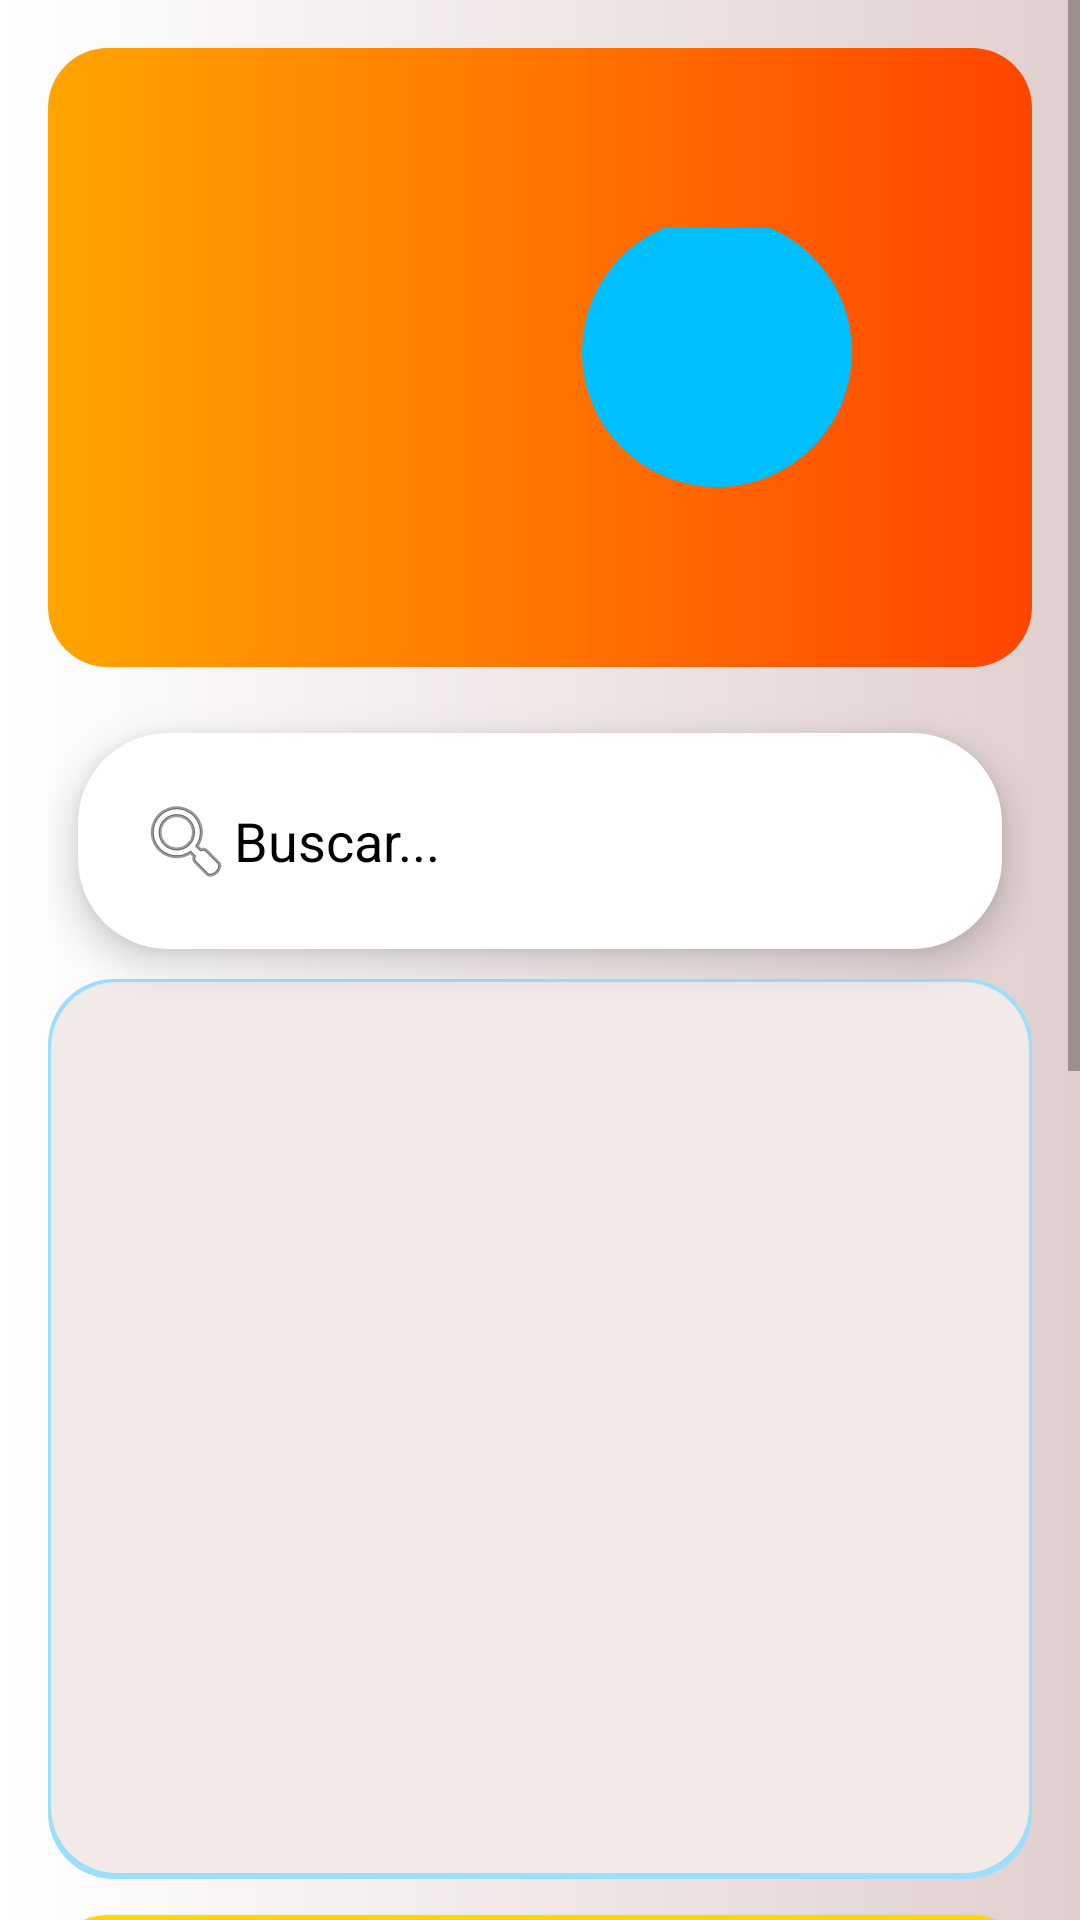

Android layout source for this screen:
<!-- AndroidManifest.xml: application theme Theme.AppAlertme -->
<!-- res/layout/fragment_home.xml -->
<?xml version="1.0" encoding="utf-8"?>
<ScrollView xmlns:android="http://schemas.android.com/apk/res/android"
    android:layout_width="match_parent"
    android:layout_height="match_parent"
    xmlns:app="http://schemas.android.com/apk/res-auto"
    xmlns:tools="http://schemas.android.com/tools"
    android:background="@drawable/gradientesblancos"
    tools:context=".ui.home.HomeFragment">
<LinearLayout

    android:layout_width="match_parent"
    android:layout_height="match_parent"
    android:orientation="vertical"
    android:padding="16dp">
    <RelativeLayout
        android:id="@+id/relativeContainer"
        android:layout_width="match_parent"
        android:layout_height="wrap_content"
        android:background="@drawable/gradienteanaranjao"
        android:padding="60dp"
        android:layout_marginBottom="12dp">

        <TextView
            android:id="@+id/textViewTitulo"
            android:layout_width="150dp"
            android:layout_height="wrap_content"
            android:layout_marginTop="8dp"
            android:layout_marginBottom="8dp"
            android:text=""
            android:textSize="20sp"
            android:textColor="@color/white"
            android:textStyle="bold" />

        <ImageView
            android:id="@+id/roundedImageView"
            android:layout_width="90dp"
            android:layout_height="90dp"
            android:layout_below="@id/textViewTitulo"
            android:layout_alignParentEnd="true"
            android:layout_marginTop="-47dp"
            android:clickable="true"
            android:contentDescription="Imagen"
   android:background="@drawable/round_shape"
            android:scaleType="centerCrop"
            android:src="@drawable/user" />

    </RelativeLayout>



    <EditText
        android:layout_margin="10dp"
        android:id="@+id/editTextBuscar"
        android:layout_width="match_parent"
        android:layout_height="wrap_content"
        android:layout_below="@id/relativeContainer"
        android:hint="Buscar..."
        android:inputType="textAutoComplete"
        android:drawableStart="@android:drawable/ic_menu_search"
        android:textColor="@color/black"
        android:textColorHint="@color/black"
        android:elevation="8dp"
        android:background="@drawable/input"
        android:padding="20dp" />
    
    
    <androidx.recyclerview.widget.RecyclerView
        android:id="@+id/recyclerViewContactos"
        android:layout_width="match_parent"
        android:layout_height="300dp"
        tools:listitem="@layout/contacinto"
        android:background="@drawable/cajitas"
        android:layout_below="@id/editTextBuscar"
        android:layout_above="@id/btnAgregarContacto"
        android:padding="16dp" />

    
    <Button
        android:layout_marginTop="12dp"
        android:id="@+id/btnAgregarContacto"
        android:layout_width="match_parent"
        android:layout_height="wrap_content"
        android:layout_below="@id/recyclerViewContactos"
        android:layout_alignParentBottom="true"
        android:layout_centerHorizontal="true"
        android:layout_gravity="center"
        android:background="@drawable/botonredondo"
        android:padding="16dp"
        android:text="Agregar Contacto" />
    <Button
        android:layout_marginTop="12dp"
        android:id="@+id/btnEliminarContacto"
        android:layout_width="match_parent"
        android:layout_height="wrap_content"
        android:layout_below="@id/recyclerViewContactos"
        android:layout_alignParentBottom="true"
        android:layout_centerHorizontal="true"
        android:layout_gravity="center"
        android:background="@drawable/botonredondo"
        android:padding="16dp"
        android:text="Eliminar Contacto" />

    <LinearLayout
        android:layout_width="match_parent"
        android:layout_height="wrap_content"
        android:layout_marginTop="10dp"
        android:padding="12dp"
        android:background="@drawable/cajitas"
        android:orientation="vertical">

        <TextView
            android:layout_width="match_parent"
            android:layout_height="wrap_content"
            android:text="Solicitudes"
            android:textSize="34sp"
 android:textAlignment="center"
            android:textColor="@color/azul_electrico"></TextView>

        <androidx.recyclerview.widget.RecyclerView
            android:id="@+id/recyclerViewSolicitus"
            android:layout_width="match_parent"
            tools:listitem="@layout/contactoplantilla"
            android:layout_height="wrap_content" />

    </LinearLayout>
        <Space
            android:layout_width="match_parent"
            android:layout_height="300dp"></Space>
</LinearLayout>
</ScrollView>
<!-- res/layout/contacinto.xml (included above) -->
<?xml version="1.0" encoding="utf-8"?>
<androidx.constraintlayout.widget.ConstraintLayout
    xmlns:android="http://schemas.android.com/apk/res/android"
    xmlns:app="http://schemas.android.com/apk/res-auto"
    xmlns:tools="http://schemas.android.com/tools"
    android:layout_width="match_parent"
    android:layout_height="wrap_content"
    android:background="@drawable/gradientecontacto"
    android:layout_margin="5dp"
    android:padding="16dp">

    <ImageView
        android:id="@+id/profileImage"
        android:layout_width="64dp"
        android:layout_height="64dp"
        android:src="@drawable/user"
        app:layout_constraintStart_toStartOf="parent"
        app:layout_constraintTop_toTopOf="parent"
        android:contentDescription="Foto de perfil"/>

    <TextView
        android:id="@+id/nameText"
        android:layout_width="0dp"
        android:textAlignment="center"
        android:textStyle="bold"
        android:layout_height="wrap_content"
        android:text="Nombre de Usuario"
        android:textSize="23sp"
        android:textColor="@color/amarillo_electrico"
        app:layout_constraintStart_toEndOf="@+id/profileImage"
        app:layout_constraintEnd_toEndOf="parent"
        app:layout_constraintTop_toTopOf="@+id/profileImage"
        app:layout_constraintBottom_toTopOf="@+id/infoText"
        android:layout_marginStart="16dp"
        android:layout_marginEnd="16dp"
        tools:ignore="MissingConstraints"/>

    <TextView
        android:id="@+id/infoText"
        android:layout_width="0dp"
        android:layout_height="wrap_content"
        android:text="Información adicional 1"
        app:layout_constraintStart_toStartOf="@+id/nameText"
        app:layout_constraintEnd_toEndOf="@+id/nameText"
        app:layout_constraintTop_toBottomOf="@+id/nameText"
        app:layout_constraintBottom_toTopOf="@+id/moreInfoText"
        android:layout_marginTop="4dp"
        android:layout_marginBottom="4dp"
        tools:ignore="MissingConstraints"/>

    <TextView
        android:id="@+id/moreInfoText"
        android:layout_width="0dp"
        android:layout_height="wrap_content"
        android:text="Información adicional 2"
        app:layout_constraintStart_toStartOf="@+id/infoText"
        app:layout_constraintEnd_toEndOf="@+id/infoText"
        app:layout_constraintTop_toBottomOf="@+id/infoText"
        android:layout_marginTop="4dp"
        tools:ignore="MissingConstraints"/>

</androidx.constraintlayout.widget.ConstraintLayout>
<!-- res/layout/contactoplantilla.xml (included above) -->
<?xml version="1.0" encoding="utf-8"?>
<LinearLayout
    xmlns:android="http://schemas.android.com/apk/res/android"
    android:layout_width="match_parent"
    android:layout_height="wrap_content"
    android:orientation="horizontal"
    android:layout_margin="10dp"
    android:background="@drawable/gradienteamarillo"
    android:padding="20dp">

    <ImageView
        android:id="@+id/profileImage"
        android:layout_width="50dp"
        android:layout_gravity="center_vertical"
        android:layout_height="50dp"
        android:src="@drawable/user"
        android:contentDescription="Foto de perfil" />

    <LinearLayout
        android:layout_width="match_parent"
        android:layout_height="wrap_content"
        android:orientation="vertical"
        android:layout_gravity="center"
        android:layout_marginStart="16dp">

        <TextView
            android:id="@+id/usernameTextContacto"
            android:textAlignment="center"
            android:layout_width="match_parent"
            android:layout_height="wrap_content"
            android:text="Usuario"
            android:textStyle="bold"
            android:textColor="@color/rosa_brillante"
            android:textSize="24sp" />

        <Button
            android:id="@+id/acceptButtonSoli"
            android:layout_width="match_parent"
            android:layout_height="wrap_content"
            android:text="Aceptar"
            android:background="@drawable/botonazul"
            android:textColor="@color/white"
            android:layout_marginTop="8dp" />

        <Button
            android:id="@+id/deleteButtonSoli"
            android:layout_width="match_parent"
            android:layout_height="wrap_content"
            android:text="Rechazar"
            android:background="@drawable/botonazul"
            android:textColor="@color/white"
            android:layout_marginTop="8dp" />

    </LinearLayout>

</LinearLayout>
<!-- resources referenced by this layout -->
<resources>
  <color name="amarillo_electrico">#FFD700</color>
  <color name="azul_electrico">#00BFFF</color>
  <color name="black">#FF000000</color>
  <color name="rosa_brillante">#FF1493</color>
  <color name="white">#FFFFFFFF</color>
  <!-- drawable botonazul (drawable) -->
  <?xml version="1.0" encoding="utf-8"?>
  <shape xmlns:android="http://schemas.android.com/apk/res/android"
      android:shape="rectangle" android:elevation="14dp">
      <corners android:radius="20dp" />
      <solid android:color="@color/azul_electrico" />
  
  </shape>
  <!-- drawable botonredondo (drawable) -->
  <?xml version="1.0" encoding="utf-8"?>
      <shape xmlns:android="http://schemas.android.com/apk/res/android"
          android:shape="rectangle" android:elevation="14dp">
          <corners android:radius="20dp" />
          <solid android:color="@color/amarillo_electrico" />
  
      </shape>
  <!-- drawable gradienteamarillo (drawable) -->
  <?xml version="1.0" encoding="utf-8"?>
  <shape xmlns:android="http://schemas.android.com/apk/res/android">
      <gradient
          android:startColor="#F6BA06"
          android:endColor="#EAB414"
          android:type="linear"
          android:angle="90"/>
  
  
      <corners android:radius="10dp" />
  
  </shape>
  <!-- drawable gradienteanaranjao (drawable) -->
  <?xml version="1.0" encoding="utf-8"?>
  <shape xmlns:android="http://schemas.android.com/apk/res/android"
      android:shape="rectangle">
      <gradient
          android:startColor="#FFA500"
          android:endColor="#FF4500"
          android:type="linear"
          android:angle="0" /><corners android:radius="20dp"></corners>
  </shape>
  <!-- drawable gradientecontacto (drawable) -->
  <?xml version="1.0" encoding="utf-8"?>
  <shape xmlns:android="http://schemas.android.com/apk/res/android"
      android:shape="rectangle">
      <gradient
          android:type="linear"
          android:startColor="#00BCD4"
          android:endColor="#1670CE"
          android:angle="45"/>
      <corners android:radius="10dp"></corners>
  </shape>
  <!-- drawable gradientesblancos (drawable) -->
  <?xml version="1.0" encoding="utf-8"?>
  <shape xmlns:android="http://schemas.android.com/apk/res/android"
      android:shape="rectangle">
      <gradient
          android:startColor="#FFFFFF"
          android:endColor="#E1CFCF"
          android:type="linear"
          android:angle="0" />
  </shape>
  <!-- drawable input (drawable) -->
  <?xml version="1.0" encoding="utf-8"?>
  <shape xmlns:android="http://schemas.android.com/apk/res/android"
      android:shape="rectangle"  android:elevation="12dp">
      <solid android:color="#FFFFFF" />
      <corners android:radius="30dp" />
  
  </shape>
  <!-- drawable round_shape (drawable) -->
  <?xml version="1.0" encoding="utf-8"?>
  <shape xmlns:android="http://schemas.android.com/apk/res/android"
      android:shape="rectangle">
  
      <solid android:color="@color/azul_electrico" />
  
      <corners android:radius="60dp" />
  
  </shape>
  <style name="Theme.AppAlertme" parent="Theme.MaterialComponents.Light.NoActionBar">
      <item name="colorPrimary">@color/anaranjado</item>
      <item name="colorPrimaryVariant">#0080FF</item>
      <item name="colorOnPrimary">#FFFFFF</item>
      <item name="colorSecondary">@color/amarillo_electrico</item>
      <item name="colorSecondaryVariant">#000000</item>
      <item name="colorOnSecondary">#000000</item>
          <item name="android:statusBarColor">?attr/colorPrimaryVariant</item>
      </style>
  <color name="anaranjado">#E48F12</color>
</resources>
